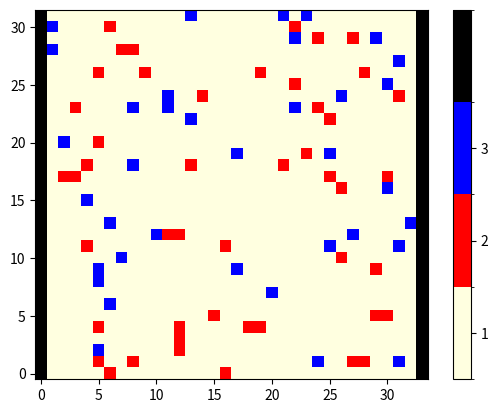

Reproduce this figure in Python.
#MCS final project

import sys
from matplotlib import colors
import numpy as np
import matplotlib.pyplot as plt
import matplotlib.animation as animation
from matplotlib.colors import ListedColormap
from matplotlib.pyplot import imshow
import random
from random import randrange

counter = 0

N = 32

EMPTY = 1
UP = 2
DOWN = 3
WALL = 9999

states = [EMPTY, UP, DOWN]
NO = 0
YES = 1

grid = [EMPTY for i in range(N*N)]

grid = np.random.choice(states, (N,N+2), p=[0.9, 0.05, 0.05])
for i in range(N):
    grid[i][0], grid[i][-1] = WALL, WALL
# grid[0][N//2], grid[-1][N//2] = UP, DOWN

newGrid = grid.copy()

t = 0

# PROBABILITIES
PL11, PR11, PW11 = 0.25, 0.25, 0.5
PR12, PW12       = 0.5, 0.5
PL13, PW13       = 0.5, 0.5
PL21, PR21, PW21 = 0.25, 0.25, 0.5
PR22, PW22       = 0.5, 0.5
PL23, PW23       = 0.5, 0.5
PB  , PW3        = 0.5, 0.5





# np.set_printoptions(threshold=sys.maxsize)
# print(grid)


def update(data):

    # STATES #
    global EMPTY, UP, DOWN
    states = [EMPTY, UP, DOWN]

    # PROBABILITIES #
    global PL11, PR11, PW11, PR12, PW12, PL13, PW13, \
     PL21, PR21, PW21, PR22, PW22, PL23, PW23, PB, PW3

    # DOMAIN #
    global grid, t, N
    plt.title(f"t = {t}")
    t += 1
    newGrid = grid.copy()

    count = 0#N*N
    for i in range(N):
        for j in range(1,N+1):



            #CHOOSE A NEIGHBOR
            # target = random.choice(neighbourhood)

            # y_target = (N + (j + target//3 - 1))%N
            # x_target = (N + (i + target%3  - 1))%N

            ### APPLY RULES
            current = (i , j)

            if grid[current] == UP:
                myType = UP
                otherType = DOWN
                forward  = ((i + 1) % N     , j      )
                backward = ((N + i - 1) % N , j      )
                left     = (i               , (j - 1))
                right    = (i               , (j + 1))

            elif grid[current] == DOWN:
                myType = DOWN
                otherType = UP
                forward  = ((N + i - 1) % N , j      )
                backward = ((i + 1) % N     , j      )
                left     = (i               , (j + 1))
                right    = (i               , (j - 1))
            else:
                continue

            count += 1

            if grid[forward] == EMPTY:
                if newGrid[forward] == EMPTY:
                    newGrid[forward] = myType
                    newGrid[current] = EMPTY

            elif (grid[forward] != EMPTY and grid[left] != EMPTY) and (grid[right] != EMPTY):
                choices = [backward, current]
                index = np.random.choice([0, 1], p=[PB, PW3])
                target = choices[index]

                if newGrid[target] == EMPTY:
                    newGrid[target] = myType
                    newGrid[current] = EMPTY

            elif grid[forward] == myType:

                if (grid[left] == EMPTY) and (grid[right] == EMPTY):
                    choices = [left, right, current]
                    index = np.random.choice([0, 1, 2], p=[PL11, PR11, PW11])
                    target = choices[index]

                    if newGrid[target] == EMPTY:
                        newGrid[target] = myType
                        newGrid[current] = EMPTY

                elif (grid[left] != EMPTY) and (grid[right] == EMPTY):
                    choices = [right, current]
                    index = np.random.choice([0, 1], p=[PR12, PW12])
                    target = choices[index]

                    if newGrid[target] == EMPTY:
                        newGrid[target] = myType
                        newGrid[current] = EMPTY

                elif (grid[left] == EMPTY) and (grid[right] != EMPTY):
                    choices = [left, current]
                    index = np.random.choice([0, 1], p=[PL13, PW13])
                    target = choices[index]

                    if newGrid[target] == EMPTY:
                        newGrid[target] = myType
                        newGrid[current] = EMPTY



            elif grid[forward] == otherType:

                if (grid[left] == EMPTY) and (grid[right] == EMPTY):
                    choices = [left, right, current]
                    index = np.random.choice([0, 1, 2], p=[PL21, PR21, PW21])
                    target = choices[index]

                    if newGrid[target] == EMPTY:
                        newGrid[target] = myType
                        newGrid[current] = EMPTY

                elif (grid[left] != EMPTY) and (grid[right] == EMPTY):
                    choices = [right, current]
                    index = np.random.choice([0, 1], p=[PR22, PW22])
                    target = choices[index]

                    if newGrid[target] == EMPTY:
                        newGrid[target] = myType
                        newGrid[current] = EMPTY

                elif (grid[left] == EMPTY) and (grid[right] != EMPTY):
                    choices = [left, current]
                    index = np.random.choice([0, 1], p=[PL23, PW23])
                    target = choices[index]

                    if newGrid[target] == EMPTY:
                        newGrid[target] = myType
                        newGrid[current] = EMPTY

    # update data
    mat.set_data(newGrid)
    grid = newGrid

    print(f"Population size: {count}")
    return [mat]

# set up animation
fig, ax = plt.subplots()

# cmap = colors.ListedColormap(['green', 'black', 'yellow'])
cmap = colors.ListedColormap(['lightyellow', 'red', 'blue', 'black'])
# cmap = colors.ListedColormap(['tab:green', 'tab:blue', 'tab:orange'])
bounds = [0.5,1.5,2.5,3.5,10000]
norm = colors.BoundaryNorm(bounds, cmap.N)
mat = plt.imshow(grid, interpolation='nearest', origin='lower',
                    cmap=cmap, norm=norm)

plt.colorbar(mat, cmap=cmap, norm=norm, boundaries=bounds, ticks=states)

ani = animation.FuncAnimation(fig, update, interval=200,
                              save_count=50)

plt.show()
